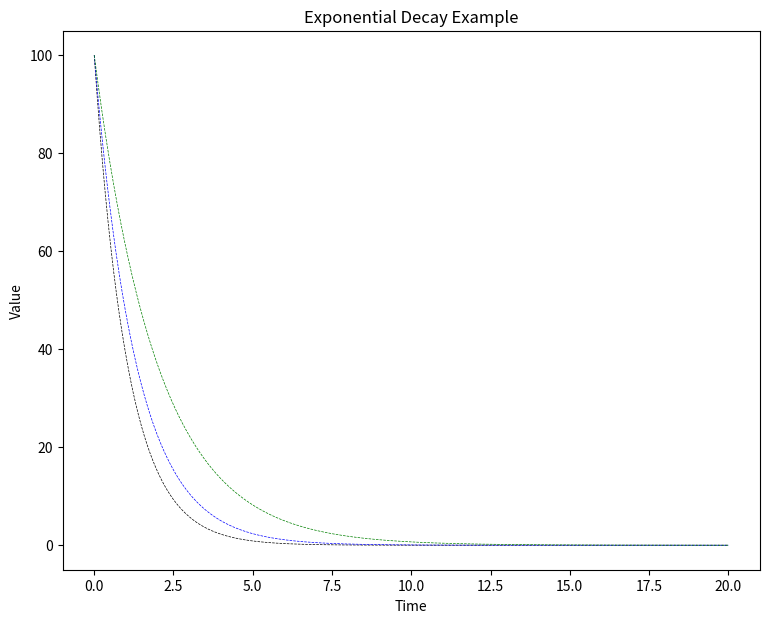

Generate this figure with matplotlib:
import scipy.integrate as spi
import numpy as np
import matplotlib.pyplot as plt


class ExponentialDecay():
    """
    A simple class to model exponential decay.
    """

    def __init__(self,a):
        """
        a is the factor by which the value decays
        """
        self.a = a

    def __call__(self, t, u):
        """
        returns how much the system has decayed this step.
        t is unused, but required for SciPy's solve_ivp function

        u = current state of value
        """
        return (-self.a * u)

    def solve(self, u0, T, dt):
        """
        Solves an exponential decay problem with initial
        values u0, over time T, with timestep dt.

        u0: singular start value
        T: total time to run
        dt: timestep

        returns
        sol.t: an array of time values from 0 to T, with step dt
        sol.y[0]: the solved system values
        """
        t_vals = np.linspace(0,T,int(T/dt)+1)
        sol = spi.solve_ivp(self.__call__, [0,T], u0, method='RK45',
                            t_eval=t_vals)

        return sol.t, sol.y[0]




if __name__ == "__main__":

    a_vals = [0.95, 0.75, 0.5]
    u0 = [100]
    T = 20
    dt = 1e-3

    col = ["k", "b", "g", "r"]

    plt.figure(figsize = (9,7))
    plt.title("Exponential Decay Example")
    plt.xlabel("Time")
    plt.ylabel("Value")

    for i in range(len(a_vals)):
        ED = ExponentialDecay(a_vals[i])
        t, u = ED.solve(u0,T,dt)
        plt.plot(t, u, lw=0.5, c = col[i], ls="--")

    plt.show()
